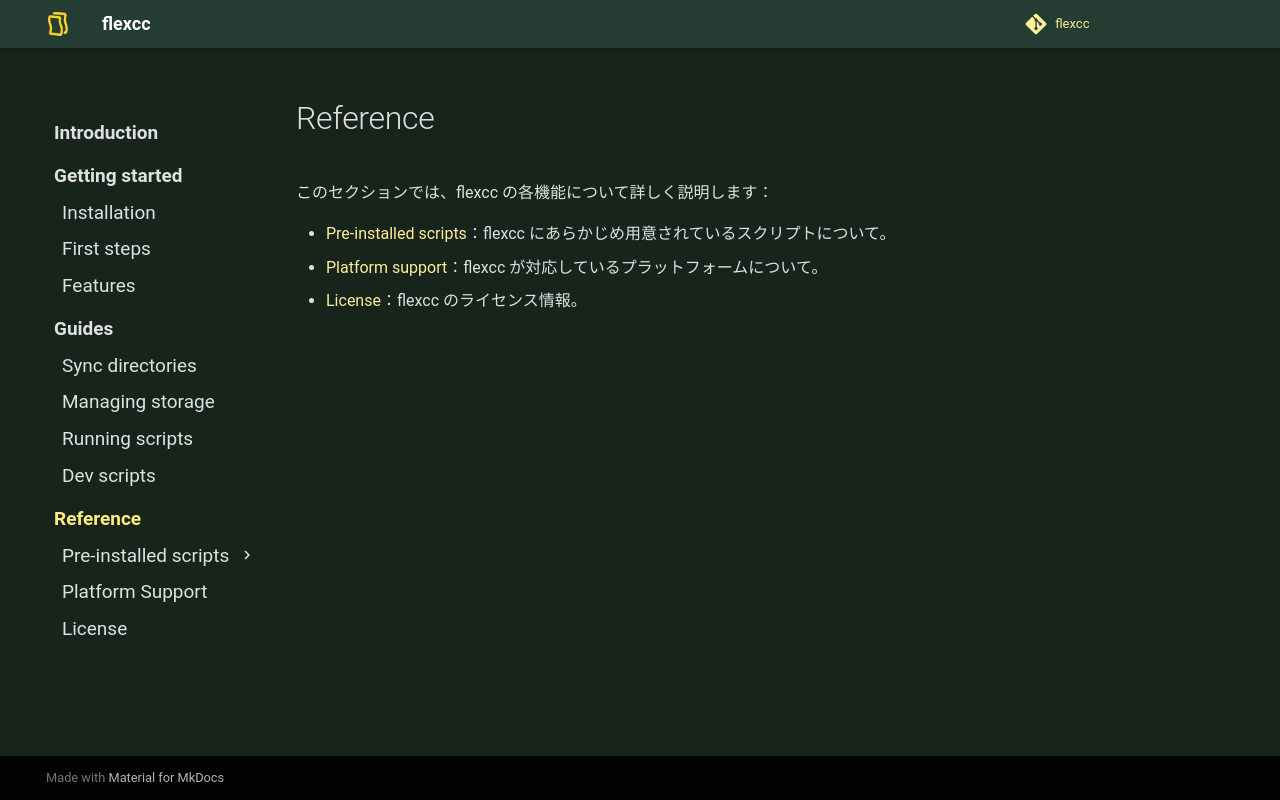

repository: soymushroom/flexcc · page: reference/index.html · generator: mkdocs

# Reference

このセクションでは、flexcc の各機能について詳しく説明します：

* [Pre-installed scripts](./pre-installed-scripts/index.md)：flexcc にあらかじめ用意されているスクリプトについて。
* [Platform support](./platform-support.md)：flexcc が対応しているプラットフォームについて。
* [License](./license.md)：flexcc のライセンス情報。
